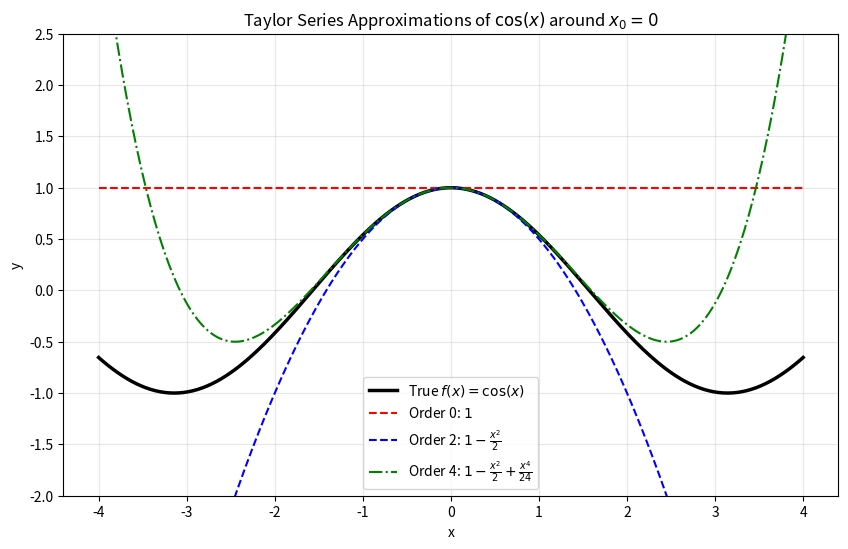
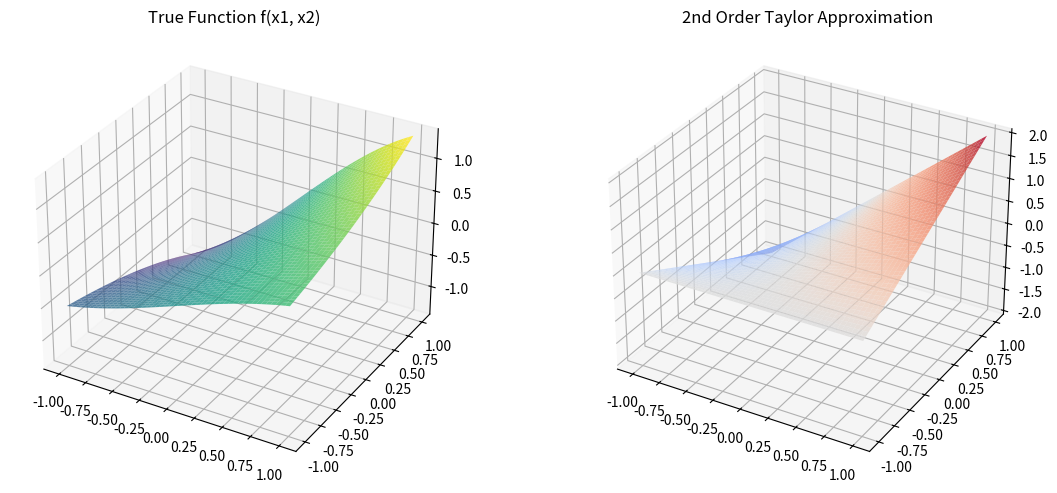

Generate these figures, in order, with matplotlib:
import numpy as np
import matplotlib.pyplot as plt

# Visualizing Taylor Approximations of f(x) = cos(x) around x0 = 0
x = np.linspace(-4, 4, 300)
f_true = np.cos(x)

# Taylor polynomials:
# f(0) = 1, f'(0) = 0, f''(0) = -1, f'''(0) = 0, f''''(0) = 1
T0 = np.ones_like(x)
T1 = np.ones_like(x) # Same as T0 since f'(0)=0
T2 = 1 - (x**2) / 2
T4 = 1 - (x**2) / 2 + (x**4) / 24

plt.figure(figsize=(10, 6))
plt.plot(x, f_true, 'k-', linewidth=2.5, label=r'True $f(x) = \cos(x)$')
plt.plot(x, T0, 'r--', label=r'Order 0: $1$')
plt.plot(x, T2, 'b--', label=r'Order 2: $1 - \frac{x^2}{2}$')
plt.plot(x, T4, 'g-.', label=r'Order 4: $1 - \frac{x^2}{2} + \frac{x^4}{24}$')
plt.ylim(-2, 2.5)
plt.title(r"Taylor Series Approximations of $\cos(x)$ around $x_0 = 0$")
plt.xlabel("x"); plt.ylabel("y")
plt.grid(True, alpha=0.3)
plt.legend()
plt.show()


# Quadratic approximation of 2D function
def f_2d(x1, x2):
    return np.sin(x1) * np.exp(0.5 * x2)

# Point of expansion x0 = [0, 0]
# f(0,0) = 0
# grad = [cos(0)*exp(0), sin(0)*0.5*exp(0)] = [1, 0]
# Hessian = [[-sin(0)*exp(0), cos(0)*0.5*exp(0)], [cos(0)*0.5*exp(0), sin(0)*0.25*exp(0)]] = [[0, 0.5], [0.5, 0]]

def quad_approx(x1, x2):
    return x1 + x1 * x2

x1 = np.linspace(-1, 1, 50)
x2 = np.linspace(-1, 1, 50)
X1, X2 = np.meshgrid(x1, x2)
Z_true = f_2d(X1, X2)
Z_approx = quad_approx(X1, X2)

fig = plt.figure(figsize=(12, 5))
ax1 = fig.add_subplot(1, 2, 1, projection='3d')
ax1.plot_surface(X1, X2, Z_true, cmap='viridis', alpha=0.8)
ax1.set_title("True Function f(x1, x2)")

ax2 = fig.add_subplot(1, 2, 2, projection='3d')
ax2.plot_surface(X1, X2, Z_approx, cmap='coolwarm', alpha=0.8)
ax2.set_title("2nd Order Taylor Approximation")
plt.tight_layout()
plt.show()


# Comparing Gradient Descent vs Newton's Method on a 1D function: f(x) = x^4 - 4x^2 + 4
def f(x): return x**4 - 4*x**2 + 4
def df(x): return 4*x**3 - 8*x
def d2f(x): return 12*x**2 - 8

# 1. Gradient Descent
x_gd = 2.5
lr = 0.02
gd_history = [x_gd]
for _ in range(15):
    x_gd = x_gd - lr * df(x_gd)
    gd_history.append(x_gd)

# 2. Newton's Method
x_newton = 2.5
newton_history = [x_newton]
for _ in range(5):
    x_newton = x_newton - df(x_newton) / d2f(x_newton)
    newton_history.append(x_newton)

print("GD after 15 steps:", np.round(gd_history[-1], 4))
print("Newton's Method after just 4 steps:", np.round(newton_history[-1], 4))
